Labelled photos from "banana_split", an image-classification folder in vignesh-tck/tree-species-ml. The possible labels are: healthy, unhealthy.

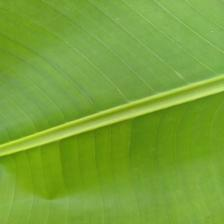
Label: healthy

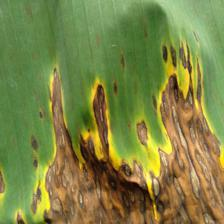
Label: unhealthy

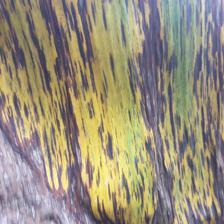
Label: unhealthy

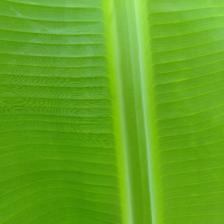
Label: healthy

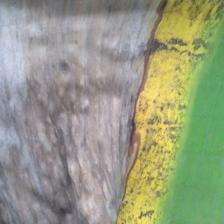
Label: unhealthy

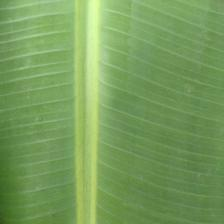
Label: healthy
